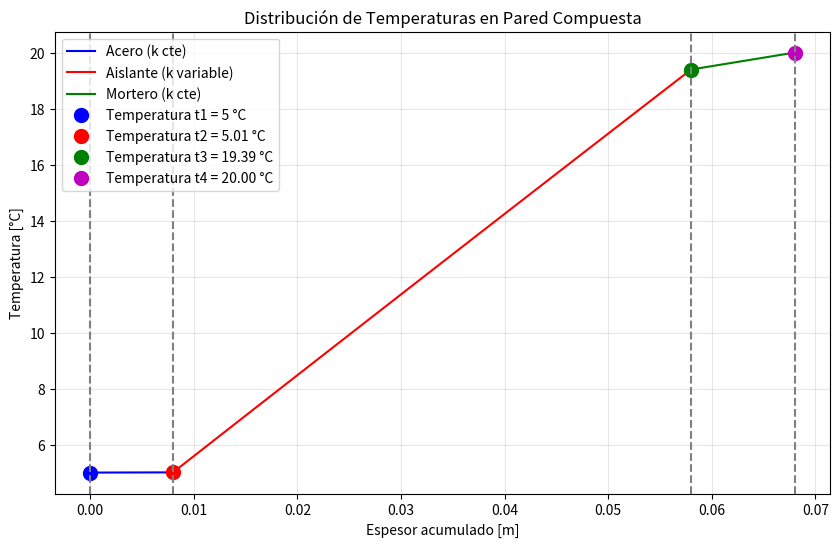
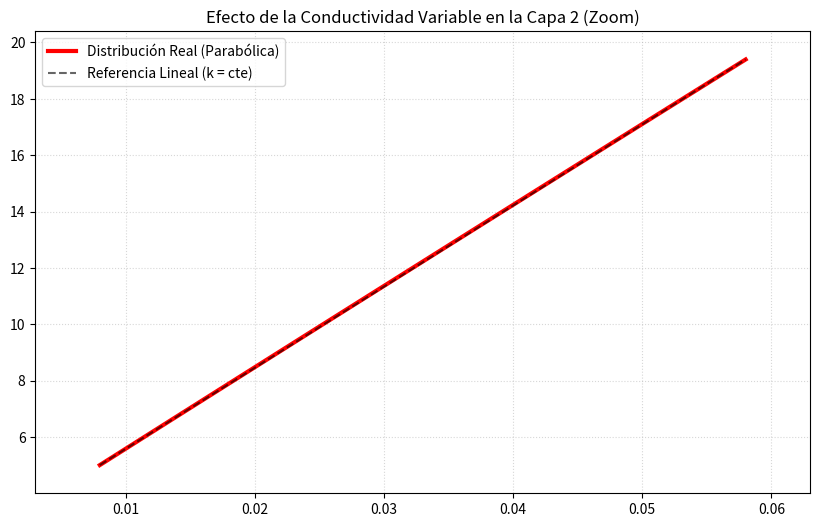

The matplotlib source for these figures, in order:
"""2.La pared plana de un tanque son de área F= 5 m2 ,está cubierta con aislante térmico de dos capas. La
pared del tanque es de acero con espesor e1 =8 mm y coeficiente de conductividad térmica k1 =46.5
W/m.ºC . La primera capa de aislante es de un material de conductividad térmica k2 = 0.144 + 0.00014.t
W/m.ºC y espesor e2=50 mm. La segunda capa de aislante, con espesor e3= 10 mm, es un enlucido
(revoque) de mortero de cal cuyo coeficiente de conductividad térmica es k3 = 0.693 W/mºC . La
temperatura de la superficie interna de la pared del tanque es t1 = 5ºC y la superficie exterior del aislante
está a la temperatura t4=20ºC . Calcular la cantidad de calor que se recibe a través de la pared, las
temperaturas entre capas, construir gráfico de distribución de las temperaturas. """
import numpy as np
import matplotlib.pyplot as plt     # plt es una clase o funcion? : Es un módulo de Matplotlib que se utiliza para crear gráficos y visualizaciones en Python. Proporciona una interfaz para generar gráficos de manera sencilla y personalizable. En este código, se utiliza para graficar la distribución de temperaturas a través de las capas de la pared del tanque.
from scipy.optimize import fsolve   # fsolve es una función de scipy para resolver sistemas de ecuaciones no lineales. Se usará para encontrar t2 y t3.

# Datos del problema
# En total son 3 espesores, para calcular la conduccion.
A = 5    # m²

# Acero:
e1 = 0.008 # m
k1 = 46.5  # W/(m.°C)

# Capa de aislante 1:
e2 = 0.050 # m
# k2 es función de la temperatura, se calculará posteriormente
# k2 = 0.144 + 0.00014.t
k02 = 0.144
beta_2 = 0.00014 / k02
k2 = lambda t: k02 * (1 + beta_2 * t)

# Capa de aislante 2: mortero de cal
e3 = 0.010 # m
k3 = 0.693 # W/(m.°C) 

# Temperaturas:
t1 = 5    # °C (superficie interna de la pared del tanque)
t4 = 20   # °C (superficie exterior del aislante)


# Análisis del Problema
# El flujo de calor Q es constante a través de las tres capas:


# Definimos el sistema de ecuaciones para hallar t2 y t3
def ecuaciones(vars):
    t2, t3 = vars
    k2_prom = 0.144 + 0.00014 * (t2 + t3) / 2
    
    # El flujo Q debe ser igual en las 3 capas (Q/A = q)
    q1 = k1 * (t2 - t1) / e1
    q2 = k2_prom * (t3 - t2) / e2
    q3 = k3 * (t4 - t3) / e3
    
    return [q1 - q2, q2 - q3]

def ecuaciones_1(vars):
    t2, t3 = vars
    
    # El flujo Q debe ser igual en las 3 capas (Q/A = q)
    q1 = k1 * (t2 - t1) / e1
    q2 = (k02 * (t3 - t2) + k02 * beta_2 * (t3**2 - t2**2) / 2) / e2
    q3 = k3 * (t4 - t3) / e3
    
    return [q1 - q2, q2 - q3]

# Resolvemos (estimación inicial t2=10, t3=15) y obtenemos t2 y t3 que cumplen el equilibrio de flujos:
t2, t3 = fsolve(ecuaciones, [10, 15])
t22, t33 = fsolve(ecuaciones_1, [6, 10])

# Calculamos el calor Q usando cualquiera de las capas (usamos la capa 1):
Q = (k1 * A / e1) * (t2 - t1)

# Calculamos el valor promedio de k2 para la capa 2:
k2_prom = 0.144 + 0.00014 * (t2 + t3) / 2

print(f"Temperaturas de interfaz: t1 = {t1:.2f}°C, t2 = {t2:.2f}°C, t3 = {t3:.2f}°C, t4 = {t4:.2f}°C" )
print(f"Temperaturas de interfaz: t1 = {t1:.2f}°C, t2 = {t22:.2f}°C, t3 = {t33:.2f}°C, t4 = {t4:.2f}°C" )


print(f"Calor capa 1: Q1 = {k1 * A * (t2 - t1) / e1:.2f} W")
print(f"Calor capa 2: Q2 = {k2_prom * A * (t3 - t2) / e2:.2f} W")
print(f"Calor capa 3: Q2_exacto = {A * (k02 * (t3 - t2) + k02 * beta_2 * (t3**2 - t2**2) / 2) / e2:.2f} W")
print(f"Calor capa 3: Q3 = {k3 * A *(t4 - t3) / e3:.2f} W")

print(f"Calor total Q: {Q:.2f} W")
print(f"Flujo de calor q: {Q/A:.2f} W/m²")

# --- CONSTRUCCIÓN DEL GRÁFICO ---
# Capa 1: Lineal (acero)
x1 = np.linspace(0, e1, 10)
T1 = np.linspace(t1, t2, 10) 

# Capa 2: No lineal (Parabólica)
x2 = np.linspace(e1, e1 + e2, 50)
dist_x2 = x2 - e1  # esto se hace para que el origen de la capa 2 sea 0, facilitando el cálculo de T2(x), pero se grafica desde x2.

k0_2 = 0.144
beta_2 = 0.00014 / k0_2

q = Q / A

T2 = []
for xi in dist_x2:
    a = beta_2 / 2
    b = 1
    c = -((beta_2/2)*t2**2 + t2 + (q * xi / k0_2))
    determinante = b**2 - 4*a*c
    # Usamos la resolvente para el perfil parabólico
    temp = (-b + np.sqrt(determinante)) / (2*a)
    T2.append(temp)

# Capa 3: Lineal (mortero)
x3 = np.linspace(e1 + e2, e1 + e2 + e3, 10)
T3 = np.linspace(t3, t4, 10) # Lineal en mortero

# Plot
plt.figure(figsize=(10, 6))
plt.plot(x1, T1, 'b-', label='Acero (k cte)')
plt.plot(x2, T2, 'r-', label='Aislante (k variable)')
plt.plot(x3, T3, 'g-', label='Mortero (k cte)')

# Puntos para temperaturas de los extremos
plt.plot(0, t1, 'bo', markersize=10, label=f'Temperatura t1 = {t1} °C')  # Punto azul en x=0, y=t1
plt.plot(e1, t2, 'ro', markersize=10, label=f'Temperatura t2 = {t2:.2f} °C')  # Punto rojo en x= e1, y=t2
plt.plot(e1 + e2, t3, 'go', markersize=10, label=f'Temperatura t3 = {t3:.2f} °C')  # Punto verde en x= e1+e2, y=t3
plt.plot(e1 + e2 + e3, t4, 'mo', markersize=10, label=f'Temperatura t4 = {t4:.2f} °C')  # Punto morado en x= e1+e2+e3, y=t4


# Decoración
plt.axvline(0, color='gray', linestyle='--')
plt.axvline(e1, color='gray', linestyle='--')
plt.axvline(e1+e2, color='gray', linestyle='--')
plt.axvline(e1+e2+e3, color='gray', linestyle='--')
plt.title("Distribución de Temperaturas en Pared Compuesta")
plt.xlabel("Espesor acumulado [m]")
plt.ylabel("Temperatura [°C]")
plt.legend()
plt.grid(True, alpha=0.3)
plt.show()



# Creamos una línea recta teórica para comparar
T2_lineal = np.linspace(t2, t3, 50)

plt.figure(figsize=(10, 6))

# Graficamos la curva real (parabólica)
plt.plot(x2, T2, 'r-', linewidth=3, label='Distribución Real (Parabólica)')

# Graficamos una línea punteada que une t2 y t3 para ver la diferencia
plt.plot(x2, T2_lineal, 'k--', alpha=0.6, label='Referencia Lineal (k = cte)')

# --- ZOOM EN LA CAPA 2 ---
# Ajustamos los límites para ver solo la zona donde k varía
plt.xlim(e1 - 0.005, e1 + e2 + 0.005)
plt.ylim(t2 - 1, t3 + 1)


plt.title("Efecto de la Conductividad Variable en la Capa 2 (Zoom)")
plt.legend()
plt.grid(True, which='both', linestyle=':', alpha=0.5) # with='both' para mostrar cuadrícula mayor y menor
plt.show()


# Para demostrarlo numéricamente:
diferencias = np.abs(np.array(T2) - T2_lineal)   # np.array es un 
desviacion_maxima = np.max(diferencias)
print(f"Desviación máxima de la parábola respecto a la recta: {desviacion_maxima:.5f} °C")

"""Conclusion: En este caso, t1 = 5°C (interior) y t4 = 20°C (exterior), por lo que el calor 
fluye del exterior al interior (el tanque está en un ambiente más cálido). Esto es posible en 
escenarios como un tanque refrigerado en un día caluroso. El cálculo es el mismo, pero el 
flujo q es positivo hacia el interior. Si fuera t1 > t4, el flujo sería negativo.

La función es:

k(T)=k0 * (1+βT)
Es lineal en T

Entonces pasa algo MUY importante:

Cuando 
k(T) es lineal: El promedio de la función ≈ valor en el punto medio

"""
